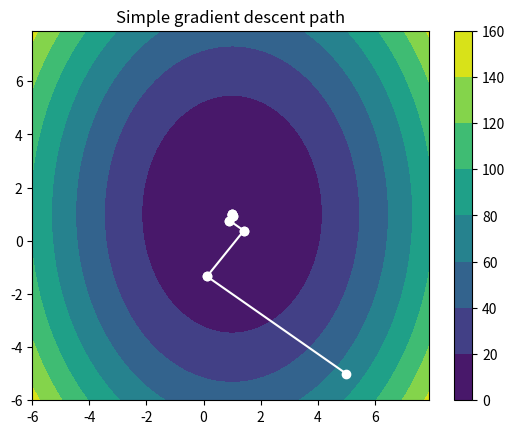

Python code for this plot:
import numpy as np
import numpy.linalg as npl
import matplotlib.pyplot as plt

def evalQuadraticForm(x,Q, q, c):
    return 0.5 *  x.dot(Q).dot(x) + q.dot(x) + c

def evalFirstOrderGradientOfQuadraticForm(x, Q, q):
    return Q.dot(x) + q

def evalField(Q,q,c,X,Y):
    x_range = range(0,X.shape[0])
    y_range = range(0,X.shape[1])
    Z = np.zeros(X.shape)
    
    for x in x_range:
        for y in y_range:
            v = np.array([X[y,x],Y[y,x]])
            Z[y,x] = evalQuadraticForm(v,Q,q,c)

    return Z
def plotFunction(Q,q,c,
                 xMin,xMax,
                 yMin,yMax,
                 path,
                 title):
    x = np.arange(xMin,xMax,0.1)
    y = np.arange(yMin,yMax,0.1)
    X, Y = np.meshgrid(x, y)
    Z = evalField(Q,q,c,X,Y)
    
    plt.figure()
    CS = plt.contourf(X, Y, Z)
    for i in range(1,len(path)):
        plt.plot([path[i][0],path[i-1][0]],
                  [path[i][1],path[i-1][1]],
                  color = 'white',marker ='o')
    plt.colorbar()
    plt.title(title)
    plt.show()



def crit1(fx_thisTime, fx_nextTime, epsilon):
    return(fx_thisTime - fx_nextTime <= epsilon * max(1, abs(fx_thisTime)))


def crit2(x_thisTime, x_nextTime, epsilon2):
    return(npl.norm(x_nextTime - x_thisTime) <= epsilon2 * max(1, npl.norm(x_thisTime)))


def crit3(fx_thisTime, dfx_thisTime, epsilon3):
    return(npl.norm(dfx_thisTime) <= epsilon3 * max(1, np.abs(fx_thisTime)))

#def orCriterias(Q, q, c, x_thisTime, x_nextTime, epsilon, epsilon2, epsilon3):
#    return crit1(fx_thisTime, fx_nextTime, epsilon) or crit2(x_thisTime, x_nextTime, epsilon2) or crit3(fx_thisTime, dfx_thisTime, epsilon3)

def orCriterias(Q, q, c, x_thisTime, x_nextTime, epsilon, epsilon2, epsilon3):
    # Überprüfe erst das zweite Kriterium, da dieses am wenigsten Rechenaufwand benötigt
    if(crit2(x_thisTime, x_nextTime, epsilon2)):
        return True
    else:
        fx_thisTime = evalQuadraticForm(x_thisTime, Q, q, c)
        fx_nextTime = evalQuadraticForm(x_nextTime, Q, q, c)
        if crit1(fx_thisTime, fx_nextTime, epsilon):
            return True
        else:
            dfx_thisTime = evalFirstOrderGradientOfQuadraticForm(x_thisTime, Q, q)
            if crit3(fx_thisTime, dfx_thisTime, epsilon3):
                return True
            else:
                return False


def simpleGradientDescentQU(Q, q, c, startAt,
                            epsilon=(1/(10**6)**2 ),
                            epsilon2=1/(10**6),
                            epsilon3=1/(10**6),
                            maxit=1000,
                            verbose=True
                            ):
    optimumNow = startAt
    if verbose:
        print("Starting at: " + str(startAt))
        print("epsilon: " + str(epsilon))
        print("epsilon2: " + str(epsilon2))
        print("epsilon3: " + str(epsilon3))
    stepsTaken = list()


    finished = False
    iterations = 0

    while not finished:     
        d = -1 * evalFirstOrderGradientOfQuadraticForm(optimumNow,Q,q)
        optimalStep = d.T.dot(d) / d.T.dot(Q).dot(d)
        optimumNext = optimumNow + optimalStep * d
        
        stepsTaken.insert(0,optimumNow)

        if verbose:
            print("---- i =  " + str(iterations) + " ----")
            print("x_i: " + str(optimumNow))
            print("f(x_i): " + str(evalQuadraticForm(optimumNow,Q,q,c)))
            print("-df(x_i): " + str(-1 * evalFirstOrderGradientOfQuadraticForm(optimumNow,Q,q)))
            print("d: " + str(d))
            print("Optimal step: " + str(optimalStep))
            print("")

        if iterations == maxit:
            if verbose:
                print("Maximum number of iterations reached: " + str(maxit))
            return(stepsTaken)
        if orCriterias(Q, q, c, optimumNow, optimumNext, epsilon, epsilon2, epsilon3):
            return(stepsTaken)

        iterations += 1
        optimumNow = optimumNext


def conjugateGradientDescentQU(Q, q, c, startAt, epsilon, maxit=10, plot=True, verbose=True):
    print("done!")


Q = np.diag([4, 2])
q = np.array([-4, -2])
c = 3


print("The Function is:")
print("Q = " + str(Q))
print("q = " + str(q))
print("c = " + str(c))
print(evalQuadraticForm(np.array([1,1]),Q,q,c))
print("")

#startAt = np.repeat(10,5)
startAt = np.array([5, -5])

simpleGradientOptimum = simpleGradientDescentQU(Q, q, c, startAt, 0.00001)
plotFunction(Q,q,c,-6,8,-6,8,simpleGradientOptimum,"Simple gradient descent path")

# conjugateGradientOptimum = conjugateGradientDescentQU(
#    Q, q, c, startAt, 0.00001)
